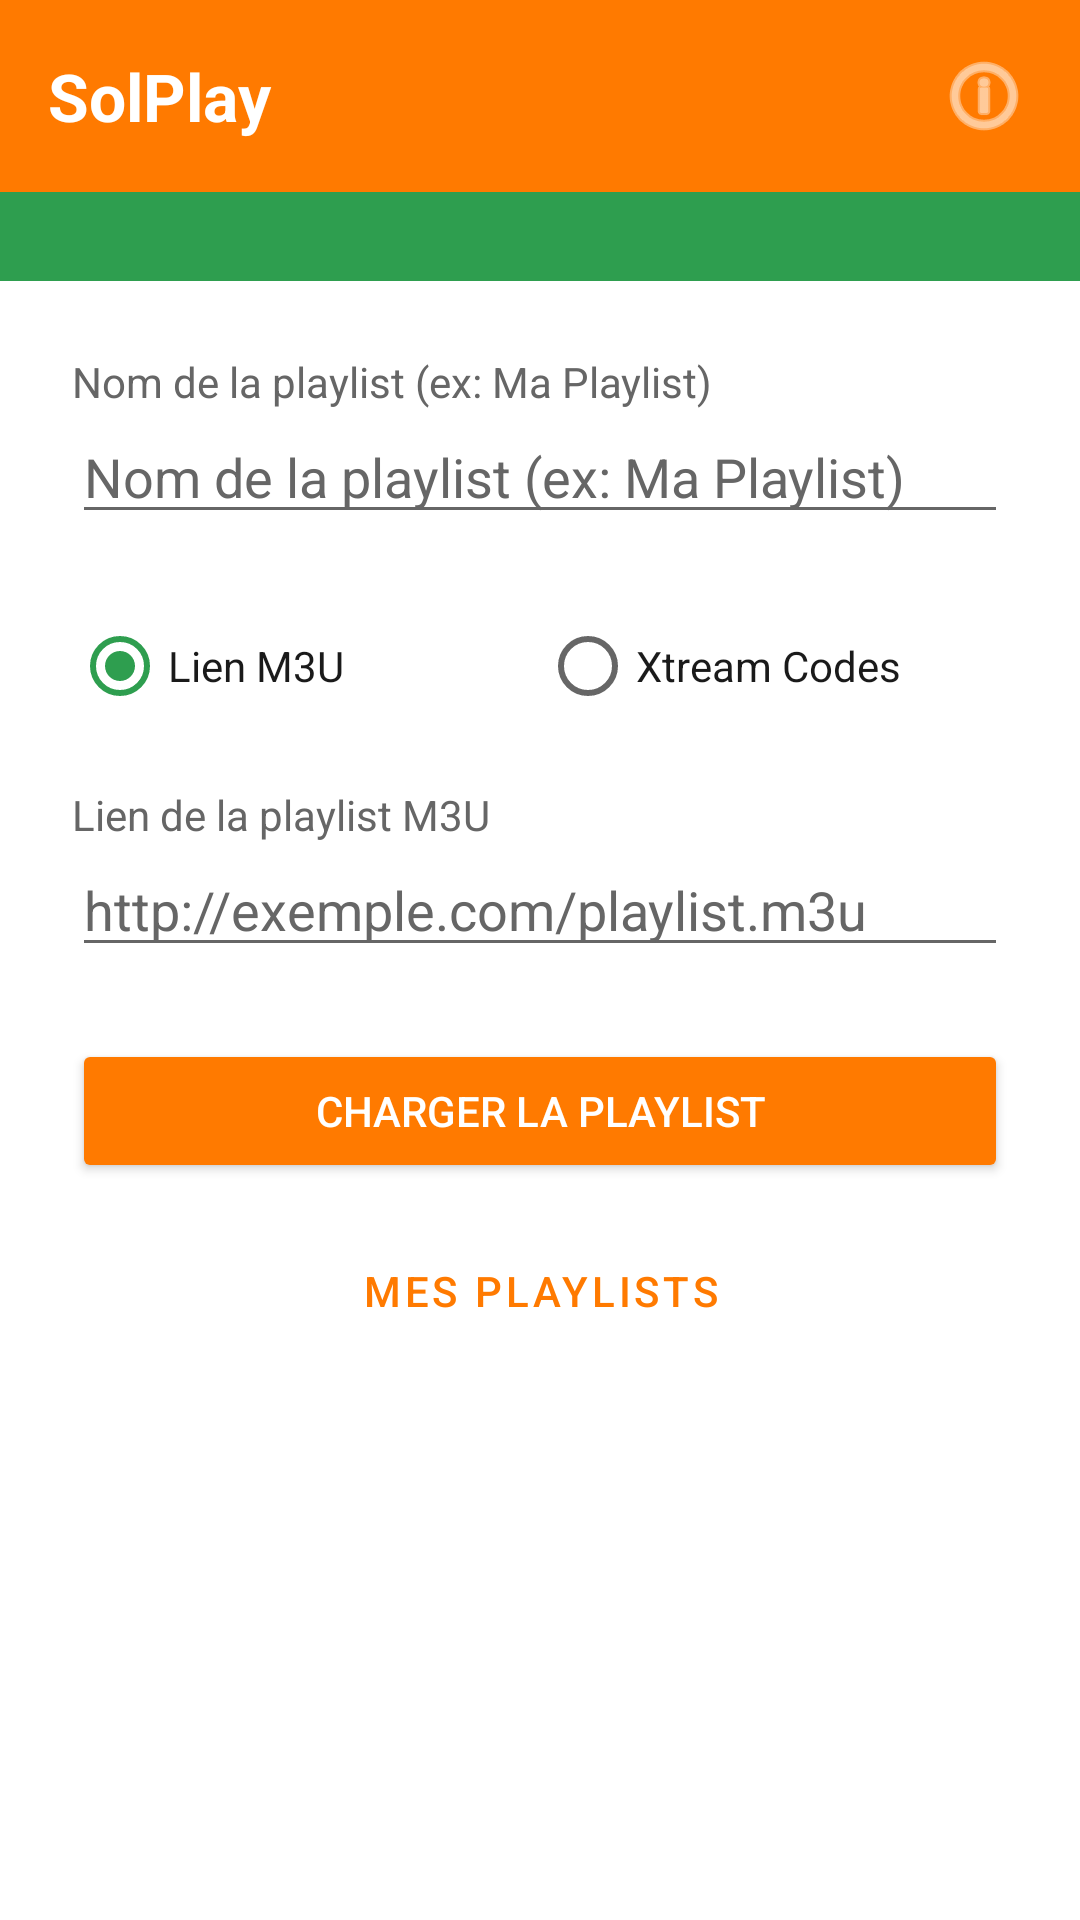

Reconstruct the res/layout file that produces this screen, plus the resources it refers to.
<!-- AndroidManifest.xml: application theme Theme.SolPlay -->
<!-- res/layout/activity_playlist.xml -->
<?xml version="1.0" encoding="utf-8"?>
<ScrollView xmlns:android="http://schemas.android.com/apk/res/android"
    xmlns:app="http://schemas.android.com/apk/res-auto"
    android:layout_width="match_parent"
    android:layout_height="match_parent"
    android:background="@color/solplay_white">

<LinearLayout
    android:layout_width="match_parent"
    android:layout_height="wrap_content"
    android:orientation="vertical">

    <LinearLayout
        android:layout_width="match_parent"
        android:layout_height="wrap_content"
        android:background="@color/solplay_orange"
        android:orientation="horizontal"
        android:gravity="center_vertical"
        android:padding="16dp">

        <TextView
            android:layout_width="0dp"
            android:layout_height="wrap_content"
            android:layout_weight="1"
            android:text="@string/app_name"
            android:textColor="@color/solplay_white"
            android:textSize="22sp"
            android:textStyle="bold" />

        <ImageButton
            android:id="@+id/btnAbout"
            android:layout_width="32dp"
            android:layout_height="32dp"
            android:background="@android:color/transparent"
            android:src="@android:drawable/ic_menu_info_details"
            app:tint="@color/solplay_white" />
    </LinearLayout>

    <TextView
        android:id="@+id/tvTrialBanner"
        android:layout_width="match_parent"
        android:layout_height="wrap_content"
        android:background="@color/solplay_green"
        android:gravity="center"
        android:padding="6dp"
        android:textColor="@color/solplay_white"
        android:textSize="13sp" />

    <LinearLayout
        android:layout_width="match_parent"
        android:layout_height="wrap_content"
        android:orientation="vertical"
        android:padding="24dp">

        <TextView
            android:layout_width="wrap_content"
            android:layout_height="wrap_content"
            android:text="@string/hint_playlist_name"
            android:textColor="@color/solplay_text_secondary" />

        <EditText
            android:id="@+id/etPlaylistName"
            android:layout_width="match_parent"
            android:layout_height="wrap_content"
            android:hint="@string/hint_playlist_name"
            android:textColor="@color/solplay_black"
            android:textColorHint="@color/solplay_text_secondary" />

        <RadioGroup
            android:id="@+id/rgMode"
            android:layout_width="match_parent"
            android:layout_height="wrap_content"
            android:layout_marginTop="20dp"
            android:orientation="horizontal">

            <RadioButton
                android:id="@+id/rbM3u"
                android:layout_width="0dp"
                android:layout_height="wrap_content"
                android:layout_weight="1"
                android:checked="true"
                android:text="@string/mode_m3u"
                android:textColor="@color/solplay_black" />

            <RadioButton
                android:id="@+id/rbXtream"
                android:layout_width="0dp"
                android:layout_height="wrap_content"
                android:layout_weight="1"
                android:text="@string/mode_xtream"
                android:textColor="@color/solplay_black" />
        </RadioGroup>

        
        <LinearLayout
            android:id="@+id/llM3u"
            android:layout_width="match_parent"
            android:layout_height="wrap_content"
            android:orientation="vertical"
            android:visibility="visible">

            <TextView
                android:layout_width="wrap_content"
                android:layout_height="wrap_content"
                android:layout_marginTop="16dp"
                android:text="@string/hint_playlist_url"
                android:textColor="@color/solplay_text_secondary" />

            <EditText
                android:id="@+id/etPlaylistUrl"
                android:layout_width="match_parent"
                android:layout_height="wrap_content"
                android:hint="http://exemple.com/playlist.m3u"
                android:inputType="textUri"
                android:textColor="@color/solplay_black"
                android:textColorHint="@color/solplay_text_secondary" />
        </LinearLayout>

        
        <LinearLayout
            android:id="@+id/llXtream"
            android:layout_width="match_parent"
            android:layout_height="wrap_content"
            android:orientation="vertical"
            android:visibility="gone">

            <TextView
                android:layout_width="wrap_content"
                android:layout_height="wrap_content"
                android:layout_marginTop="16dp"
                android:text="@string/hint_xtream_server"
                android:textColor="@color/solplay_text_secondary" />

            <EditText
                android:id="@+id/etXtreamServer"
                android:layout_width="match_parent"
                android:layout_height="wrap_content"
                android:hint="@string/hint_xtream_server"
                android:inputType="textUri"
                android:textColor="@color/solplay_black"
                android:textColorHint="@color/solplay_text_secondary" />

            <TextView
                android:layout_width="wrap_content"
                android:layout_height="wrap_content"
                android:layout_marginTop="16dp"
                android:text="@string/hint_xtream_username"
                android:textColor="@color/solplay_text_secondary" />

            <EditText
                android:id="@+id/etXtreamUsername"
                android:layout_width="match_parent"
                android:layout_height="wrap_content"
                android:hint="@string/hint_xtream_username"
                android:textColor="@color/solplay_black"
                android:textColorHint="@color/solplay_text_secondary" />

            <TextView
                android:layout_width="wrap_content"
                android:layout_height="wrap_content"
                android:layout_marginTop="16dp"
                android:text="@string/hint_xtream_password"
                android:textColor="@color/solplay_text_secondary" />

            <EditText
                android:id="@+id/etXtreamPassword"
                android:layout_width="match_parent"
                android:layout_height="wrap_content"
                android:hint="@string/hint_xtream_password"
                android:inputType="textPassword"
                android:textColor="@color/solplay_black"
                android:textColorHint="@color/solplay_text_secondary" />
        </LinearLayout>

        <Button
            android:id="@+id/btnLoadPlaylist"
            android:layout_width="match_parent"
            android:layout_height="wrap_content"
            android:layout_marginTop="24dp"
            android:backgroundTint="@color/solplay_orange"
            android:text="@string/btn_load_playlist"
            android:textColor="@color/solplay_white" /> 
      
        <Button
            android:id="@+id/btnMyPlaylists"
            android:layout_width="match_parent"
            android:layout_height="wrap_content"
            android:layout_marginTop="12dp"
            style="@style/Widget.MaterialComponents.Button.OutlinedButton"
            android:text="Mes playlists" />

        <ProgressBar
            android:id="@+id/progressBar"
            android:layout_width="wrap_content"
            android:layout_height="wrap_content"
            android:layout_gravity="center_horizontal"
            android:layout_marginTop="16dp"
            android:visibility="gone" />

    </LinearLayout>

</LinearLayout>
</ScrollView>
<!-- resources referenced by this layout -->
<resources>
  <color name="solplay_black">#1A1A1A</color>
  <color name="solplay_green">#2E9E4F</color>
  <color name="solplay_orange">#FF7A00</color>
  <color name="solplay_text_secondary">#666666</color>
  <color name="solplay_white">#FFFFFF</color>
  <string name="app_name">SolPlay</string>
  <string name="btn_load_playlist">Charger la playlist</string>
  <string name="hint_playlist_name">Nom de la playlist (ex: Ma Playlist)</string>
  <string name="hint_playlist_url">Lien de la playlist M3U</string>
  <string name="hint_xtream_password">Mot de passe</string>
  <string name="hint_xtream_server">Serveur (ex: http://exemple.com:8080)</string>
  <string name="hint_xtream_username">Nom d\'utilisateur</string>
  <string name="mode_m3u">Lien M3U</string>
  <string name="mode_xtream">Xtream Codes</string>
  <style name="Theme.SolPlay" parent="Theme.MaterialComponents.Light.NoActionBar">
          <item name="colorPrimary">@color/solplay_orange</item>
          <item name="colorPrimaryVariant">@color/solplay_orange_dark</item>
          <item name="colorOnPrimary">@color/solplay_white</item>
          <item name="colorSecondary">@color/solplay_green</item>
          <item name="colorOnSecondary">@color/solplay_white</item>
          <item name="android:windowBackground">@color/solplay_white</item>
          <item name="android:statusBarColor">@color/solplay_orange_dark</item>
          <item name="android:textColorPrimary">@color/solplay_black</item>
          <item name="android:editTextColor">@color/solplay_black</item>
      </style>
  <color name="solplay_orange_dark">#E56A00</color>
</resources>
